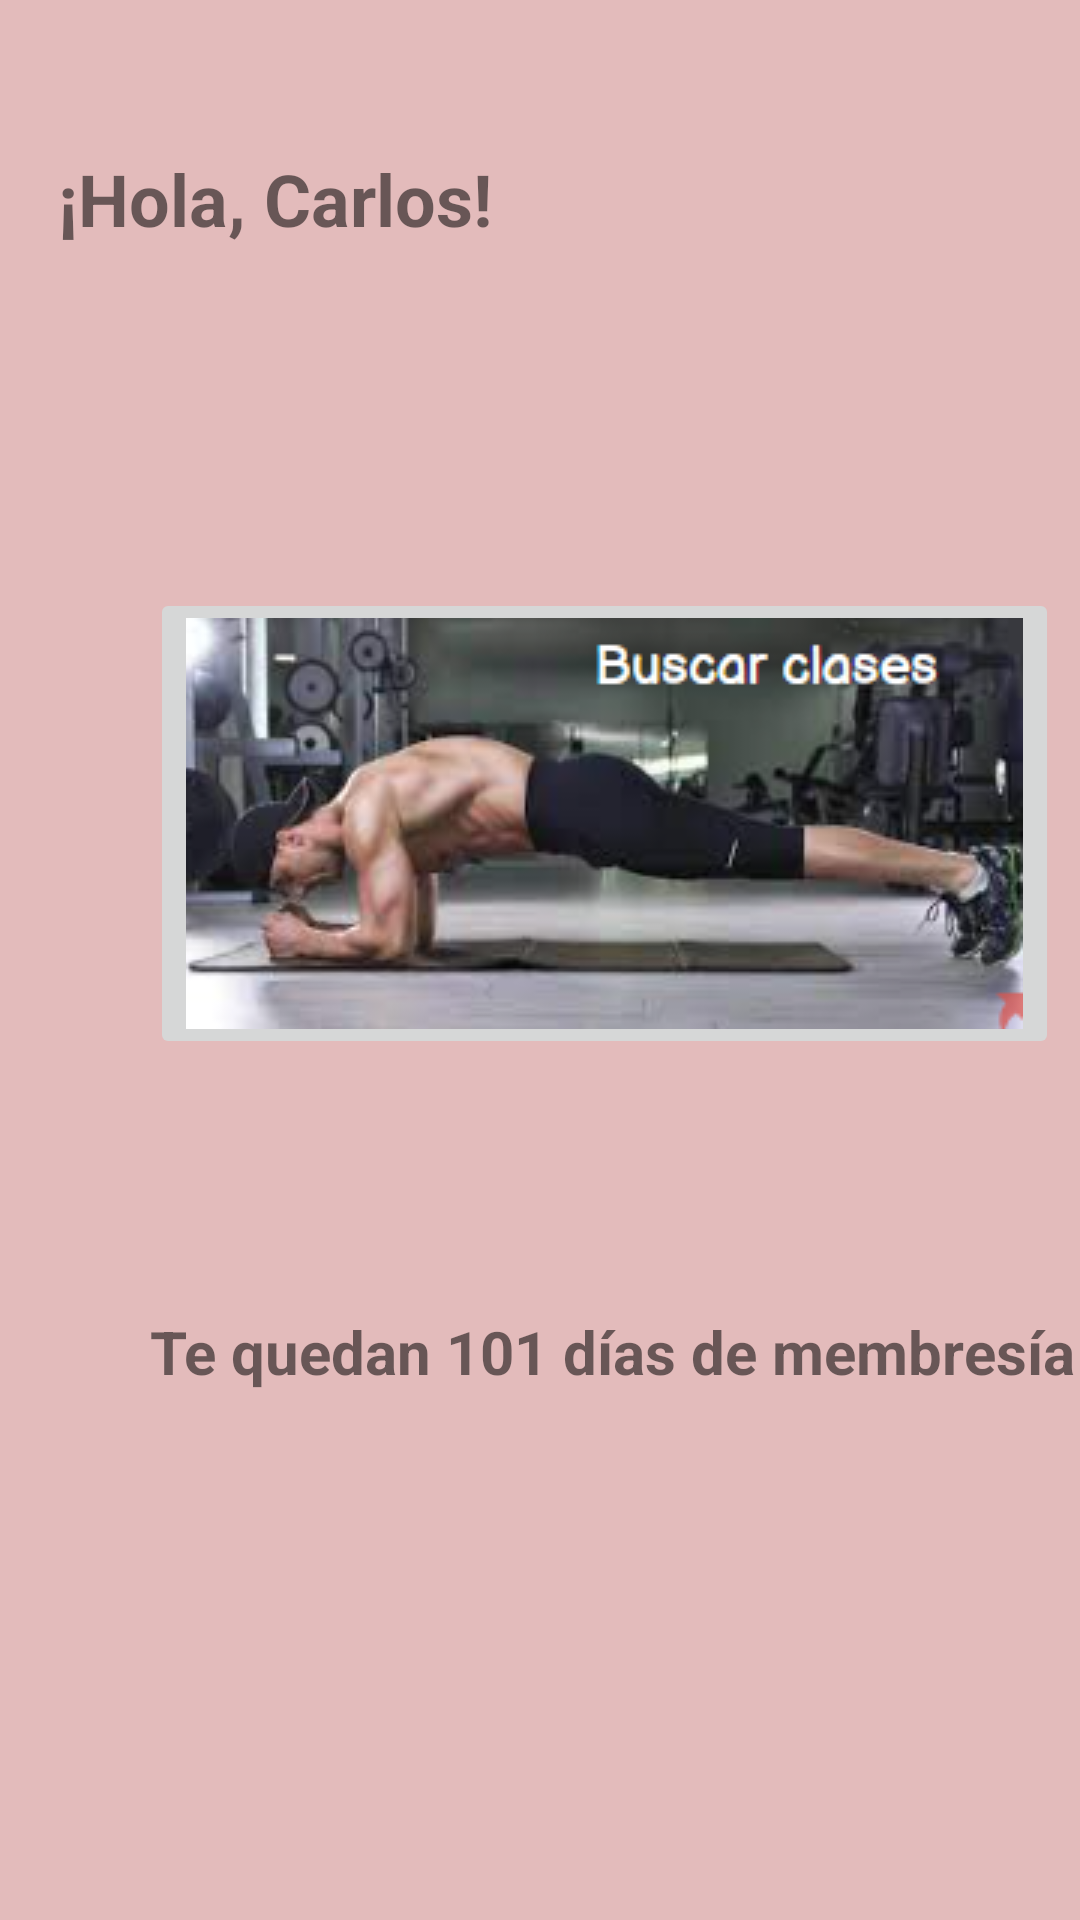

Produce the Android XML layout that renders to this screen, including the resource entries it uses.
<!-- AndroidManifest.xml: application theme Theme.Gym_is_Life_Admin -->
<!-- res/layout/fragment_inicio.xml -->
<?xml version="1.0" encoding="utf-8"?>
<androidx.constraintlayout.widget.ConstraintLayout xmlns:android="http://schemas.android.com/apk/res/android"
    xmlns:app="http://schemas.android.com/apk/res-auto"
    xmlns:tools="http://schemas.android.com/tools"
    android:id="@+id/frameLayout"
    android:layout_width="match_parent"
    android:layout_height="match_parent"
    android:background="#E3BBBB"
    tools:context=".Inicio.ui.Fragments.InicioFragment">

    <ImageView
        android:id="@+id/imgLogo"
        android:layout_width="85dp"
        android:layout_height="79dp"
        android:layout_marginStart="100dp"
        android:layout_marginTop="120dp"
        android:layout_marginEnd="16dp"
        android:layout_marginBottom="80dp"
        app:layout_constraintBottom_toTopOf="@+id/imgBtnBuscarClases"
        app:layout_constraintEnd_toEndOf="parent"
        app:layout_constraintHorizontal_bias="1.0"
        app:layout_constraintStart_toEndOf="@+id/tvFraseMoti"
        app:layout_constraintTop_toTopOf="parent"
        app:layout_constraintVertical_bias="0.0"
        tools:src="@tools:sample/avatars" />

    <TextView
        android:id="@+id/tvFraseMoti"
        android:layout_width="wrap_content"
        android:layout_height="wrap_content"
        android:layout_marginTop="50dp"
        android:layout_marginBottom="100dp"
        android:text="Nunca te des por vencido"
        app:layout_constraintBottom_toTopOf="@+id/imgBtnBuscarClases"
        app:layout_constraintEnd_toEndOf="parent"
        app:layout_constraintHorizontal_bias="0.197"
        app:layout_constraintStart_toStartOf="parent"
        app:layout_constraintTop_toBottomOf="@+id/tvSaludoInicio"
        app:layout_constraintVertical_bias="0.916" />

    <TextView
        android:id="@+id/tvSaludoInicio"
        android:layout_width="207dp"
        android:layout_height="57dp"
        android:layout_marginStart="12dp"
        android:layout_marginTop="50dp"
        android:layout_marginEnd="14dp"
        android:text="¡Hola, Carlos!"
        android:textSize="24sp"
        android:textStyle="bold"
        app:layout_constraintEnd_toStartOf="@+id/imgLogo"
        app:layout_constraintHorizontal_bias="0.277"
        app:layout_constraintStart_toStartOf="parent"
        app:layout_constraintTop_toTopOf="parent" />

    <TextView
        android:id="@+id/tvFechaFinMem"
        android:layout_width="wrap_content"
        android:layout_height="wrap_content"
        android:layout_marginStart="50dp"
        android:layout_marginEnd="50dp"
        android:layout_marginBottom="176dp"
        android:text="Te quedan 101 días de membresía"
        android:textSize="20sp"
        android:textStyle="bold"
        app:layout_constraintBottom_toBottomOf="parent"
        app:layout_constraintEnd_toEndOf="parent"
        app:layout_constraintHorizontal_bias="0.0"
        app:layout_constraintStart_toStartOf="parent" />

    <ImageButton
        android:id="@+id/imgBtnBuscarClases"
        android:layout_width="wrap_content"
        android:layout_height="wrap_content"
        android:layout_marginStart="50dp"
        android:layout_marginEnd="50dp"
        android:layout_marginBottom="84dp"
        android:src="@drawable/imgbuscarclases"
        app:layout_constraintBottom_toTopOf="@+id/tvFechaFinMem"
        app:layout_constraintEnd_toEndOf="parent"
        app:layout_constraintHorizontal_bias="0.0"
        app:layout_constraintStart_toStartOf="parent" />

</androidx.constraintlayout.widget.ConstraintLayout>
<!-- resources referenced by this layout -->
<resources>
  <!-- drawable imgbuscarclases: png bitmap (drawable-v24, 91325 bytes) -->
  <style name="Theme.Gym_is_Life_Admin" parent="Theme.MaterialComponents.DayNight.DarkActionBar">
          
          <item name="colorPrimary">@color/purple_500</item>
          <item name="colorPrimaryVariant">@color/purple_700</item>
          <item name="colorOnPrimary">@color/white</item>
          
          <item name="colorSecondary">@color/teal_200</item>
          <item name="colorSecondaryVariant">@color/teal_700</item>
          <item name="colorOnSecondary">@color/black</item>
          
          <item name="android:statusBarColor" tools:targetApi="l">?attr/colorPrimaryVariant</item>
          
      </style>
  <!-- not gathered from this repository: default colours our renderer supplied (Android Studio template values) -->
  <color name="purple_500">#FF6200EE</color>
  <color name="purple_700">#FF3700B3</color>
  <color name="teal_200">#FF03DAC5</color>
  <color name="teal_700">#FF018786</color>
  <color name="black">#FF000000</color>
  <color name="white">#FFFFFFFF</color>
</resources>
